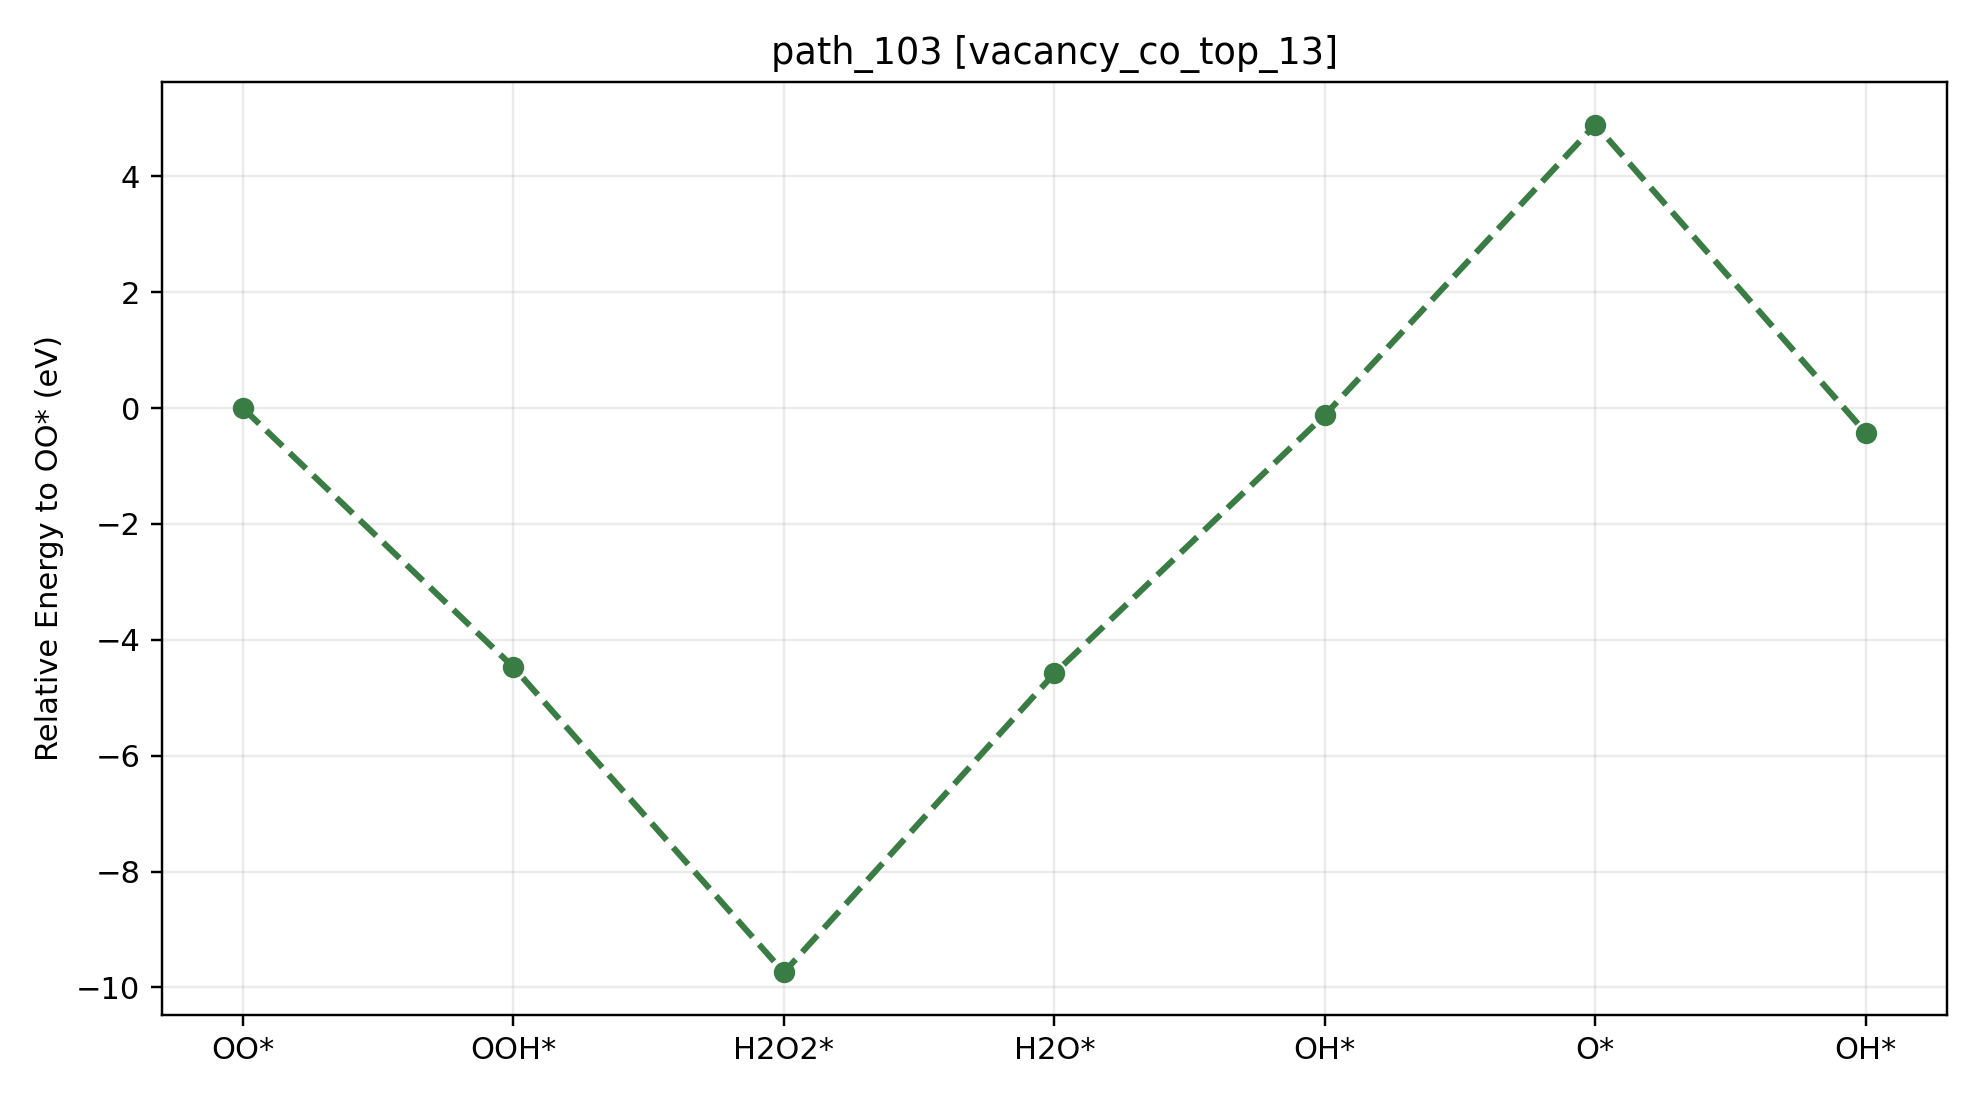

The file beside this chart, header and first rows:
path_id, context, step_index, state, state_label, node_id, final_energy_eV, relative_to_start_eV, delta_from_previous_step_eV, max_force_eVA
path_103, vacancy_co_top_13, 0, O2, OO*, vacancy_co_top_13__O2__O2_side_on_tilt30…, -535.1, 0.000000, 0.000000, 0.009907
path_103, vacancy_co_top_13, 1, OOH, OOH*, vacancy_co_top_13__OOH__OOH_default_tilt…, -539.6, -4.472, -4.472, 0.02031
path_103, vacancy_co_top_13, 2, H2O2, H2O2*, vacancy_co_top_13__H2O2__H2O2_cotop13_h1…, -544.8, -9.74, -5.268, 0.009772
path_103, vacancy_co_top_13, 3, H2O, H2O*, vacancy_co_top_13__H2O__H2O_co_bound_til…, -539.7, -4.58, 5.161, 0.01405
path_103, vacancy_co_top_13, 4, OH, OH*, vacancy_co_top_13__OH__OH_cotop13_h1p70_…, -535.2, -0.1184, 4.461, 0.009856
path_103, vacancy_co_top_13, 5, O, O*, vacancy_co_top_13__O__O_atom_tilt0_az0, -530.2, 4.895, 5.014, 0.008320
path_103, vacancy_co_top_13, 6, OH, OH*, vacancy_co_top_13__OH__OH_cotop13_h1p70_…, -535.5, -0.4263, -5.322, 0.005708
